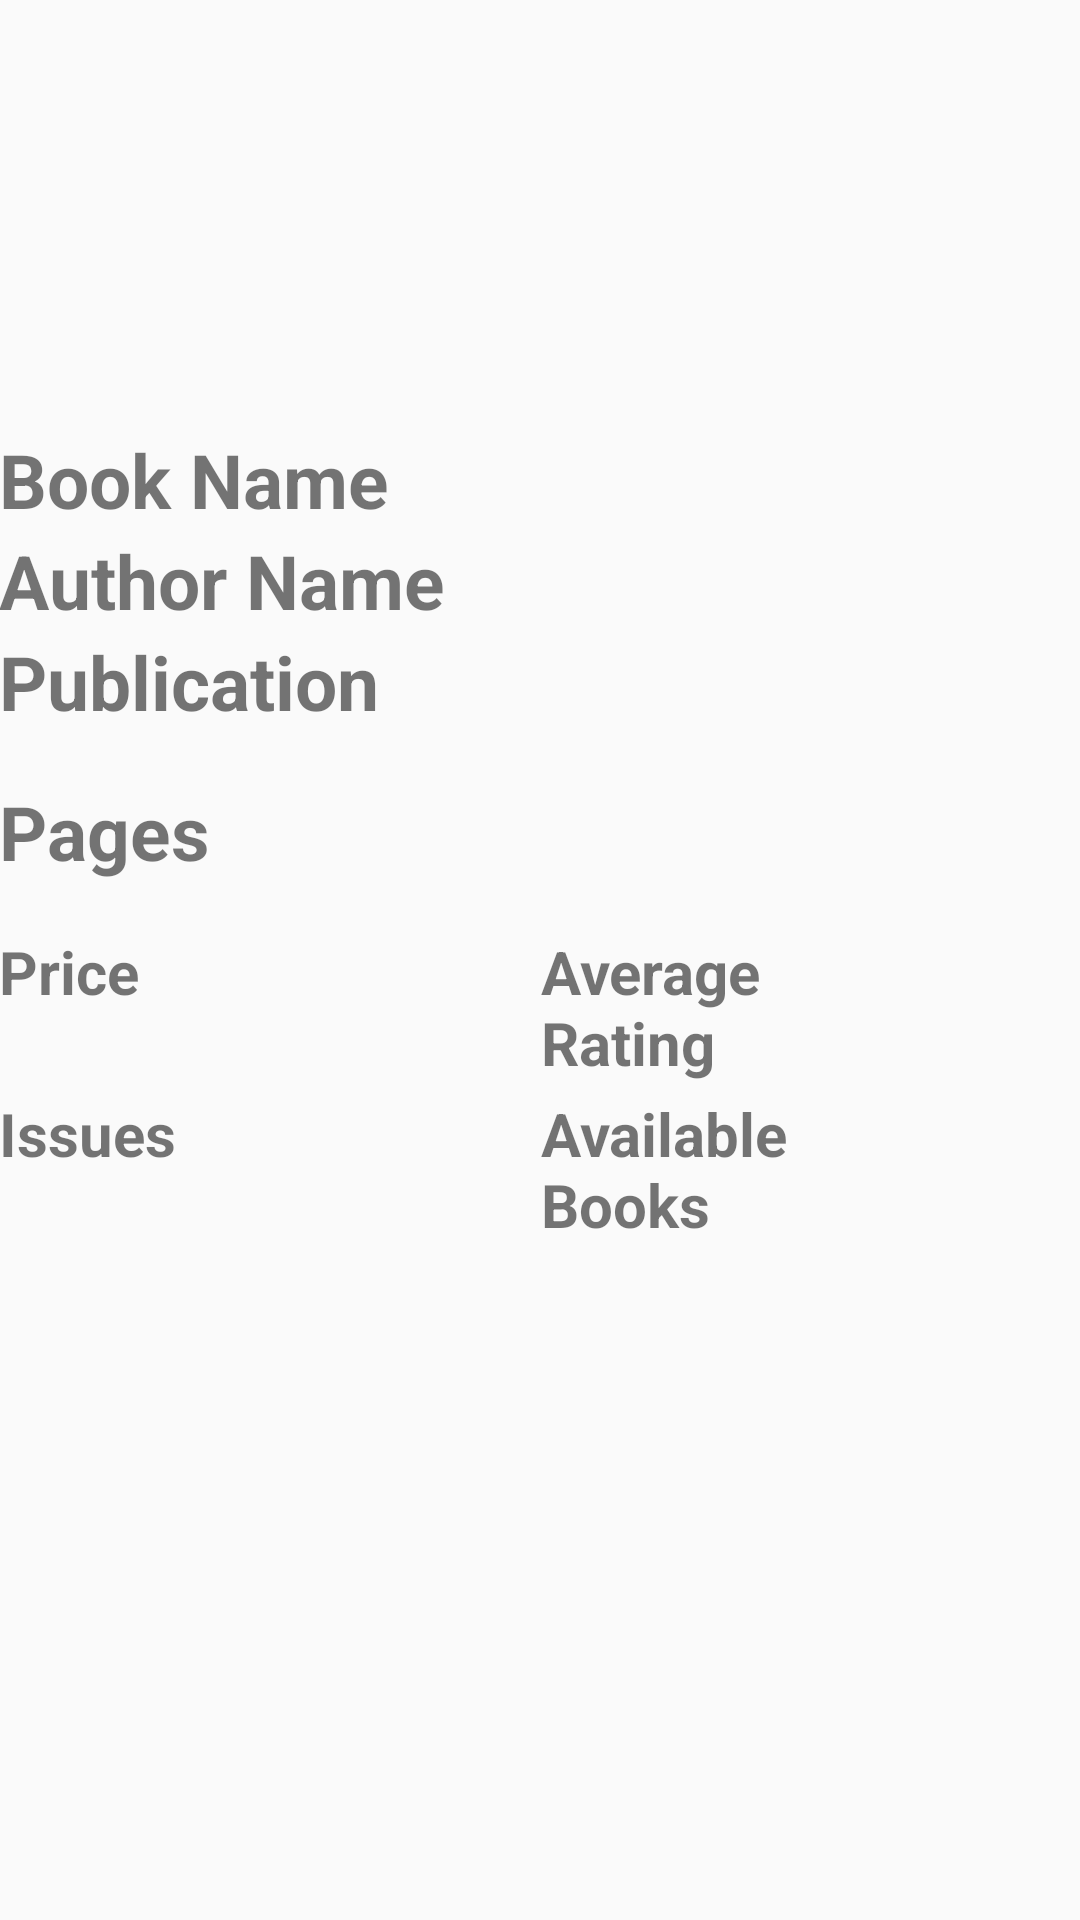

Android layout source for this screen:
<!-- AndroidManifest.xml: application theme AppTheme -->
<!-- res/layout/activity_book_info.xml -->
<?xml version="1.0" encoding="utf-8"?>
<LinearLayout xmlns:android="http://schemas.android.com/apk/res/android"
        xmlns:tools="http://schemas.android.com/tools"
        android:id="@+id/activity_book_info"
        android:layout_width="match_parent"
        android:layout_height="wrap_content"
        android:paddingBottom="@dimen/activity_vertical_margin"
        android:paddingLeft="@dimen/activity_horizontal_margin"
        android:paddingRight="@dimen/activity_horizontal_margin"
        android:paddingTop="@dimen/activity_vertical_margin"
        tools:context="com.example.tapan.login.BookActivity"
        android:orientation="vertical"
        tools:layout_editor_absoluteY="8dp"
        tools:layout_editor_absoluteX="8dp">

        <ScrollView
            android:layout_width="match_parent"
            android:layout_height="wrap_content">
            <LinearLayout
                android:layout_width="match_parent"
                android:layout_height="wrap_content"
                android:orientation="vertical"
                android:weightSum="1">
                <ImageView
                    android:layout_width="match_parent"
                    android:layout_height="143dp"
                    android:id="@+id/bookPhotoImageView"
                    android:layout_weight="0.24" />

                <LinearLayout
                    android:layout_width="match_parent"
                    android:orientation="horizontal"
                    android:weightSum="2"
                    android:layout_height="wrap_content">

                    <TextView
                        android:text="Book Name"
                        android:id="@+id/textViewBook"
                        android:layout_width="match_parent"
                        android:layout_height="wrap_content"
                        android:textSize="25sp"
                        android:textStyle="bold"
                        android:layout_weight="1"/>

                    <TextView
                        android:layout_width="match_parent"
                        android:layout_height="wrap_content"
                        android:id="@+id/bookNameTextView"
                        android:textSize="20sp"
                        android:layout_weight="1"/>
                </LinearLayout>

                <LinearLayout
                    android:layout_width="match_parent"
                    android:orientation="horizontal"
                    android:weightSum="2"
                    android:layout_height="wrap_content">
                    <TextView
                        android:text="Author Name"
                        android:id="@+id/textViewAuthor"
                        android:layout_width="match_parent"
                        android:layout_height="wrap_content"
                        android:textSize="25sp"
                        android:textStyle="bold"
                        android:layout_weight="1"/>
                    <TextView
                        android:layout_width="match_parent"
                        android:layout_height="wrap_content"
                        android:id="@+id/authorTextView"
                        android:textSize="20sp"
                        android:layout_weight="1"/>
                </LinearLayout>

                <LinearLayout
                    android:layout_width="match_parent"
                    android:orientation="horizontal"
                    android:weightSum="2"
                    android:layout_height="wrap_content">

                    <TextView
                        android:text="Publication"
                        android:id="@+id/textViewPublication"
                        android:layout_width="match_parent"
                        android:layout_height="50dp"
                        android:textSize="25sp"
                        android:textStyle="bold"
                        android:layout_weight="1"/>

                    <TextView
                        android:layout_width="match_parent"
                        android:layout_height="wrap_content"
                        android:id="@+id/publicationTextView"
                        android:textSize="20sp"
                        android:layout_weight="1"/>
                </LinearLayout>

                <LinearLayout
                    android:layout_width="match_parent"
                    android:orientation="horizontal"
                    android:weightSum="2"
                    android:layout_height="wrap_content">

                    <TextView
                        android:text="Pages"
                        android:id="@+id/textViewPages"
                        android:layout_width="match_parent"
                        android:layout_height="50dp"
                        android:textSize="25sp"
                        android:textStyle="bold"
                        android:layout_weight="1"/>

                    <TextView
                        android:layout_width="match_parent"
                        android:layout_height="wrap_content"
                        android:id="@+id/pagesTextView"
                        android:textSize="20sp"
                        android:layout_weight="1"/>
                </LinearLayout>


                <LinearLayout
                    android:layout_width="match_parent"
                    android:layout_height="54dp"
                    android:orientation="horizontal"
                    android:weightSum="4">
                    <TextView
                        android:text="Price"
                        android:id="@+id/textViewPrice"
                        android:layout_width="match_parent"
                        android:layout_height="wrap_content"
                        android:textSize="20sp"
                        android:textStyle="bold"
                        android:layout_weight="1"/>
                    <TextView
                        android:layout_width="match_parent"
                        android:layout_height="wrap_content"
                        android:id="@+id/priceTextView"
                        android:textSize="15sp"
                        android:layout_weight="1"/>
                    <TextView
                        android:text="Average Rating"
                        android:id="@+id/textViewAvg"
                        android:layout_width="match_parent"
                        android:layout_height="wrap_content"
                        android:textSize="20sp"
                        android:textStyle="bold"
                        android:layout_weight="1"/>
                    <TextView
                        android:layout_width="match_parent"
                        android:layout_height="wrap_content"
                        android:id="@+id/avgRatingTextView"
                        android:textSize="15sp"
                        android:layout_weight="1"/>
                </LinearLayout>

                <LinearLayout
                    android:layout_width="match_parent"
                    android:layout_height="54dp"
                    android:orientation="horizontal"
                    android:weightSum="4">
                    <TextView
                        android:text="Issues"
                        android:id="@+id/textViewIssues"
                        android:layout_width="match_parent"
                        android:layout_height="wrap_content"
                        android:textSize="20sp"
                        android:textStyle="bold"
                        android:layout_weight="1"/>
                    <TextView
                        android:layout_width="match_parent"
                        android:layout_height="wrap_content"
                        android:id="@+id/issueTextView"
                        android:textSize="15sp"
                        android:layout_weight="1"/>
                    <TextView
                        android:text="Available Books"
                        android:id="@+id/textViewAvailable"
                        android:layout_width="match_parent"
                        android:layout_height="wrap_content"
                        android:textSize="20sp"
                        android:textStyle="bold"
                        android:layout_weight="1"/>
                    <TextView
                        android:layout_width="match_parent"
                        android:layout_height="wrap_content"
                        android:id="@+id/availableTextView"
                        android:textSize="15sp"
                        android:layout_weight="1"/>
                </LinearLayout>

            </LinearLayout>

        </ScrollView>
</LinearLayout>
<!-- resources referenced by this layout -->
<resources>
  <style name="AppTheme" parent="Theme.AppCompat.Light.DarkActionBar">
          
          <item name="colorPrimary">@color/colorPrimary</item>
          <item name="colorPrimaryDark">@color/colorPrimaryDark</item>
          <item name="colorAccent">@color/colorAccent</item>
  
  
      </style>
  <color name="colorPrimary">#607D8B</color>
  <color name="colorPrimaryDark">#455A64</color>
  <color name="colorAccent">#7C4DFF</color>
</resources>
